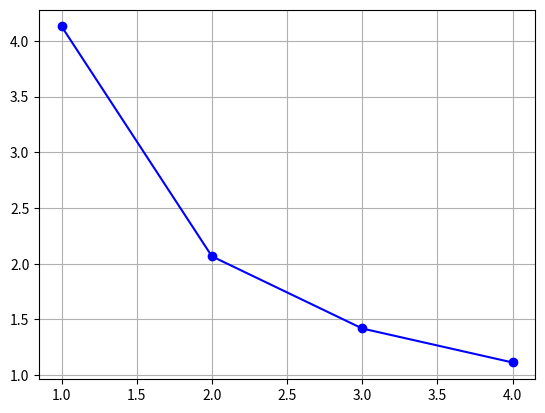

Source code (Python):
import numpy as np
import matplotlib.pyplot as plt
from matplotlib.ticker import FuncFormatter, MaxNLocator


ini1 = np.array([0.010941, 0.009968, 0.010388])
ini2 = np.array([0.012234, 0.011471, 0.011520])
ini3 = np.array([0.011469, 0.012901, 0.011492])
ini4 = np.array([0.014823, 0.047699, 0.023243])

comp1 = np.array([4.130078, 4.128992, 4.129614])
comp2 = np.array([2.065498, 2.065162, 2.067519])
comp3 = np.array([1.418354, 1.418547, 1.418820])
comp4 = np.array([1.096716, 1.146678, 1.097349])

reduce1 = np.array([0.000004, 0.000006, 0.000007])
reduce2 = np.array([0.000107, 0.000122, 0.000133])
reduce3 = np.array([0.000122, 0.000134, 0.000026])
reduce4 = np.array([0.000287, 0.000030, 0.000027])

x_axis = np.arange(1, 5)

comp_times = np.array([np.mean(comp1), np.mean(comp2), np.mean(comp3), np.mean(comp4)])
ini_times = np.array([np.mean(ini1), np.mean(ini2), np.mean(ini3), np.mean(ini4)])
reduce_times = np.array([np.mean(reduce1), np.mean(reduce2), np.mean(reduce3), np.mean(reduce4)])

plt.plot(x_axis, comp_times, "bo-")
plt.ticklabel_format(style='plain',axis='x')
plt.grid()
plt.show()
